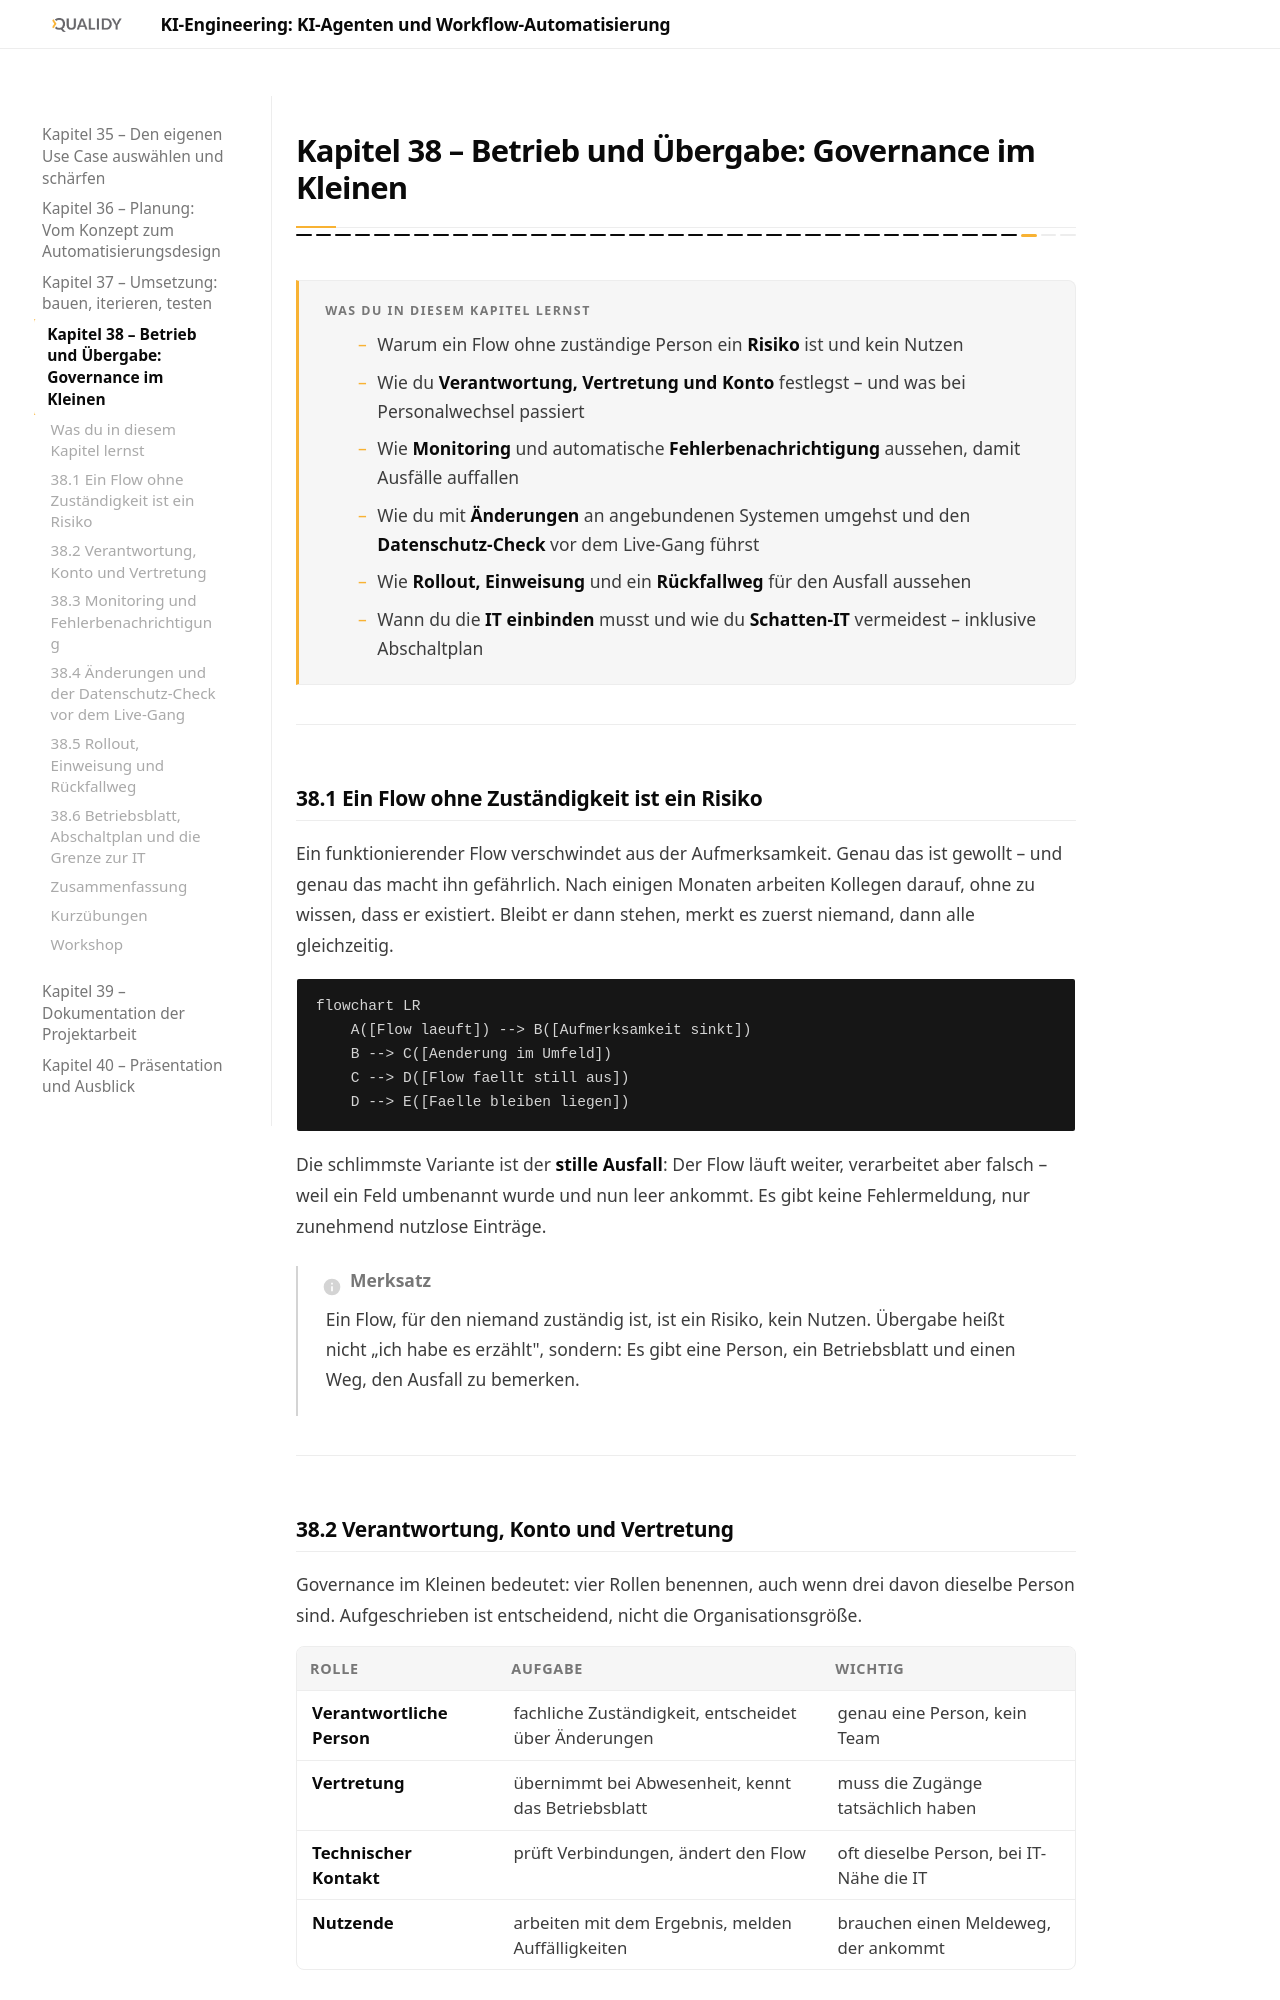

repository: Qualidy/KI-Engineering-KI-Agenten-und-Workflow-Automatisierung · page: content/kapitel38/index.html · generator: mkdocs

# Kapitel 38 – Betrieb und Übergabe: Governance im Kleinen

{{ progress(38) }}

<div class="lernziele" markdown>
<h3>Was du in diesem Kapitel lernst</h3>

- Warum ein Flow ohne zuständige Person ein **Risiko** ist und kein Nutzen
- Wie du **Verantwortung, Vertretung und Konto** festlegst – und was bei Personalwechsel passiert
- Wie **Monitoring** und automatische **Fehlerbenachrichtigung** aussehen, damit Ausfälle auffallen
- Wie du mit **Änderungen** an angebundenen Systemen umgehst und den **Datenschutz-Check** vor dem Live-Gang führst
- Wie **Rollout, Einweisung** und ein **Rückfallweg** für den Ausfall aussehen
- Wann du die **IT einbinden** musst und wie du **Schatten-IT** vermeidest – inklusive Abschaltplan
</div>

---

## 38.1 Ein Flow ohne Zuständigkeit ist ein Risiko

Ein funktionierender Flow verschwindet aus der Aufmerksamkeit. Genau das ist gewollt – und genau das macht ihn gefährlich. Nach einigen Monaten arbeiten Kollegen darauf, ohne zu wissen, dass er existiert. Bleibt er dann stehen, merkt es zuerst niemand, dann alle gleichzeitig.

```mermaid
flowchart LR
    A([Flow laeuft]) --> B([Aufmerksamkeit sinkt])
    B --> C([Aenderung im Umfeld])
    C --> D([Flow faellt still aus])
    D --> E([Faelle bleiben liegen])
```

Die schlimmste Variante ist der **stille Ausfall**: Der Flow läuft weiter, verarbeitet aber falsch – weil ein Feld umbenannt wurde und nun leer ankommt. Es gibt keine Fehlermeldung, nur zunehmend nutzlose Einträge.

!!! info "Merksatz"
    Ein Flow, für den niemand zuständig ist, ist ein Risiko, kein Nutzen. Übergabe heißt nicht „ich habe es erzählt", sondern: Es gibt eine Person, ein Betriebsblatt und einen Weg, den Ausfall zu bemerken.

---
